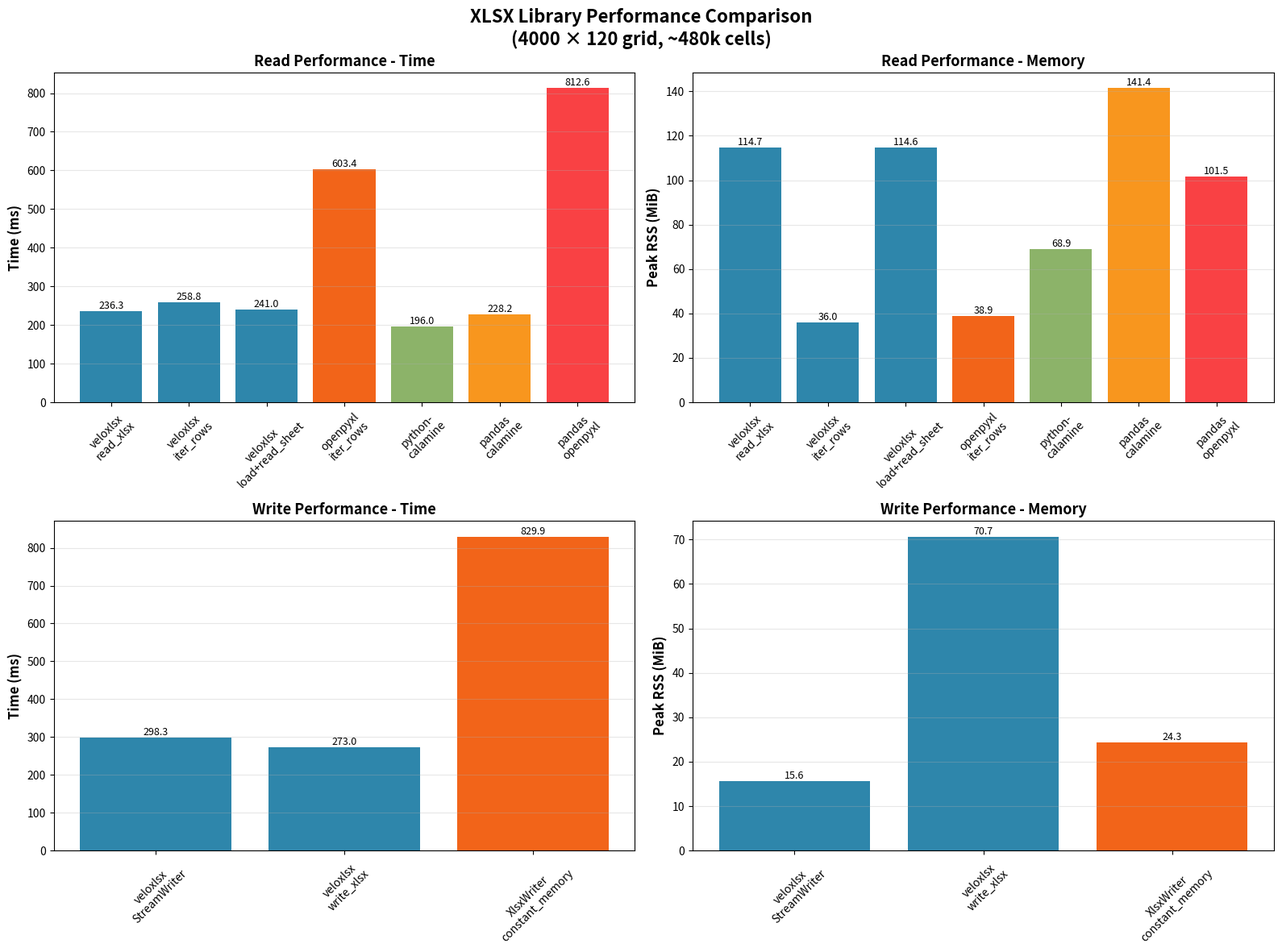

Python code for this plot: (Note: this script raises an exception after producing the figure.)
"""
Generate visual comparison graphs for benchmark results.
Run this after running memory_timing.py to visualize the results.
"""

import matplotlib.pyplot as plt
import numpy as np
from pathlib import Path


def create_comparison_charts():
    """Create comparison charts for library performance."""
    
    # Benchmark data from README (4000 × 120 numeric grid, ~480k cells)
    # These are sample results - replace with actual benchmark data
    
    # Read performance data
    read_data = {
        'Library': [
            'veloxlsx\nread_xlsx',
            'veloxlsx\niter_rows',
            'veloxlsx\nload+read_sheet',
            'openpyxl\niter_rows',
            'python-\ncalamine',
            'pandas\ncalamine',
            'pandas\nopenpyxl'
        ],
        'Time (ms)': [236.3, 258.8, 241.0, 603.4, 196.0, 228.2, 812.6],
        'Memory (MiB)': [114.7, 36.0, 114.6, 38.9, 68.9, 141.4, 101.5]
    }
    
    # Write performance data
    write_data = {
        'Library': [
            'veloxlsx\nStreamWriter',
            'veloxlsx\nwrite_xlsx',
            'XlsxWriter\nconstant_memory'
        ],
        'Time (ms)': [298.3, 273.0, 829.9],
        'Memory (MiB)': [15.6, 70.7, 24.3]
    }
    
    # Create figure with subplots
    fig, axes = plt.subplots(2, 2, figsize=(16, 12))
    fig.suptitle('XLSX Library Performance Comparison\n(4000 × 120 grid, ~480k cells)', 
                 fontsize=16, fontweight='bold')
    
    # Read Time Comparison
    ax1 = axes[0, 0]
    colors_read_time = ['#2e86ab', '#2e86ab', '#2e86ab', '#f26419', '#8cb369', '#f8961e', '#f94144']
    bars1 = ax1.bar(read_data['Library'], read_data['Time (ms)'], color=colors_read_time)
    ax1.set_ylabel('Time (ms)', fontsize=12, fontweight='bold')
    ax1.set_title('Read Performance - Time', fontsize=13, fontweight='bold')
    ax1.tick_params(axis='x', rotation=45)
    ax1.grid(axis='y', alpha=0.3)
    
    # Add value labels on bars
    for bar in bars1:
        height = bar.get_height()
        ax1.text(bar.get_x() + bar.get_width()/2., height,
                f'{height:.1f}',
                ha='center', va='bottom', fontsize=9)
    
    # Read Memory Comparison
    ax2 = axes[0, 1]
    colors_read_mem = ['#2e86ab', '#2e86ab', '#2e86ab', '#f26419', '#8cb369', '#f8961e', '#f94144']
    bars2 = ax2.bar(read_data['Library'], read_data['Memory (MiB)'], color=colors_read_mem)
    ax2.set_ylabel('Peak RSS (MiB)', fontsize=12, fontweight='bold')
    ax2.set_title('Read Performance - Memory', fontsize=13, fontweight='bold')
    ax2.tick_params(axis='x', rotation=45)
    ax2.grid(axis='y', alpha=0.3)
    
    # Add value labels on bars
    for bar in bars2:
        height = bar.get_height()
        ax2.text(bar.get_x() + bar.get_width()/2., height,
                f'{height:.1f}',
                ha='center', va='bottom', fontsize=9)
    
    # Write Time Comparison
    ax3 = axes[1, 0]
    colors_write_time = ['#2e86ab', '#2e86ab', '#f26419']
    bars3 = ax3.bar(write_data['Library'], write_data['Time (ms)'], color=colors_write_time)
    ax3.set_ylabel('Time (ms)', fontsize=12, fontweight='bold')
    ax3.set_title('Write Performance - Time', fontsize=13, fontweight='bold')
    ax3.tick_params(axis='x', rotation=45)
    ax3.grid(axis='y', alpha=0.3)
    
    # Add value labels on bars
    for bar in bars3:
        height = bar.get_height()
        ax3.text(bar.get_x() + bar.get_width()/2., height,
                f'{height:.1f}',
                ha='center', va='bottom', fontsize=9)
    
    # Write Memory Comparison
    ax4 = axes[1, 1]
    colors_write_mem = ['#2e86ab', '#2e86ab', '#f26419']
    bars4 = ax4.bar(write_data['Library'], write_data['Memory (MiB)'], color=colors_write_mem)
    ax4.set_ylabel('Peak RSS (MiB)', fontsize=12, fontweight='bold')
    ax4.set_title('Write Performance - Memory', fontsize=13, fontweight='bold')
    ax4.tick_params(axis='x', rotation=45)
    ax4.grid(axis='y', alpha=0.3)
    
    # Add value labels on bars
    for bar in bars4:
        height = bar.get_height()
        ax4.text(bar.get_x() + bar.get_width()/2., height,
                f'{height:.1f}',
                ha='center', va='bottom', fontsize=9)
    
    plt.tight_layout()
    
    # Save the figure
    output_path = Path(__file__).parent / 'benchmark_comparison.png'
    plt.savefig(output_path, dpi=300, bbox_inches='tight')
    print(f"Benchmark comparison chart saved to: {output_path}")
    
    # Create a scatter plot showing time vs memory tradeoff
    fig2, ax = plt.subplots(figsize=(12, 8))
    
    # Read libraries scatter
    read_x = read_data['Memory (MiB)']
    read_y = read_data['Time (ms)']
    read_labels = read_data['Library']
    read_colors = ['#2e86ab' if 'veloxlsx' in lib else '#f26419' if 'openpyxl' in lib 
                   else '#8cb369' if 'calamine' in lib else '#f8961e' for lib in read_labels]
    
    ax.scatter(read_x, read_y, c=read_colors, s=200, alpha=0.7, edgecolors='black', linewidth=2)
    
    # Write libraries scatter
    write_x = write_data['Memory (MiB)']
    write_y = write_data['Time (ms)']
    write_labels = write_data['Library']
    write_colors = ['#2e86ab' if 'veloxlsx' in lib else '#f26419' for lib in write_labels]
    
    ax.scatter(write_x, write_y, c=write_colors, s=200, alpha=0.7, edgecolors='black', 
               linewidth=2, marker='s')
    
    # Add labels for each point
    for i, label in enumerate(read_labels):
        ax.annotate(label.replace('\n', ' '), (read_x[i], read_y[i]),
                   fontsize=9, ha='center', va='bottom')
    
    for i, label in enumerate(write_labels):
        ax.annotate(label.replace('\n', ' ') + ' (write)', (write_x[i], write_y[i]),
                   fontsize=9, ha='center', va='bottom')
    
    ax.set_xlabel('Peak Memory (MiB)', fontsize=12, fontweight='bold')
    ax.set_ylabel('Time (ms)', fontsize=12, fontweight='bold')
    ax.set_title('Time vs Memory Tradeoff\n(Circle: Read, Square: Write)', 
                 fontsize=14, fontweight='bold')
    ax.grid(True, alpha=0.3)
    
    # Add legend
    from matplotlib.patches import Patch
    legend_elements = [
        Patch(facecolor='#2e86ab', label='veloxlsx'),
        Patch(facecolor='#8cb369', label='python-calamine'),
        Patch(facecolor='#f26419', label='openpyxl/XlsxWriter'),
        Patch(facecolor='#f8961e', label='pandas')
    ]
    ax.legend(handles=legend_elements, loc='upper right')
    
    plt.tight_layout()
    
    # Save the scatter plot
    output_path2 = Path(__file__).parent / 'benchmark_scatter.png'
    plt.savefig(output_path2, dpi=300, bbox_inches='tight')
    print(f"Scatter plot saved to: {output_path2}")
    
    return output_path, output_path2


def create_large_file_benchmark_template():
    """Create a template script for benchmarking very large files."""
    
    template = """
# Template for benchmarking very large XLSX files
# Set environment variables to control file size:
# VELOXLSX_BENCH_ROWS=100000  (100k rows)
# VELOXLSX_BENCH_COLS=500      (500 columns)
# This creates 50M cells (~1GB+ file)

import os
import time
import veloxlsx
import openpyxl
import pandas as pd

# Generate large test file
rows = int(os.getenv('VELOXLSX_BENCH_ROWS', '100000'))
cols = int(os.getenv('VELOXLSX_BENCH_COLS', '500'))

print(f"Generating test file: {rows} x {cols} = {rows*cols:,} cells")

# Benchmark veloxlsx read
print("\\n=== veloxlsx read_xlsx ===")
start = time.time()
grid = veloxlsx.read_xlsx("large_test.xlsx")
elapsed = time.time() - start
print(f"Time: {elapsed:.2f}s")

# Benchmark veloxlsx iter_rows
print("\\n=== veloxlsx iter_rows ===")
start = time.time()
row_count = 0
for row in veloxlsx.iter_rows("large_test.xlsx"):
    row_count += 1
elapsed = time.time() - start
print(f"Time: {elapsed:.2f}s, Rows: {row_count}")

# Benchmark openpyxl read-only
print("\\n=== openpyxl read-only ===")
start = time.time()
wb = openpyxl.load_workbook("large_test.xlsx", read_only=True)
ws = wb.active
row_count = 0
for row in ws.iter_rows():
    row_count += 1
elapsed = time.time() - start
print(f"Time: {elapsed:.2f}s, Rows: {row_count}")
wb.close()
"""
    
    template_path = Path(__file__).parent / 'large_file_benchmark_template.py'
    with open(template_path, 'w') as f:
        f.write(template)
    
    print(f"Large file benchmark template saved to: {template_path}")
    return template_path


if __name__ == '__main__':
    print("Generating benchmark comparison charts...")
    chart_path, scatter_path = create_comparison_charts()
    
    print("\\nGenerating large file benchmark template...")
    template_path = create_large_file_benchmark_template()
    
    print("\\nDone! To benchmark very large files:")
    print("1. Generate a large file using: python benchmarks/huge_fixture.py")
    print("2. Set environment variables: VELOXLSX_BENCH_ROWS=100000 VELOXLSX_BENCH_COLS=500")
    print("3. Run: python benchmarks/memory_timing.py")
    print("4. Update the data in this script with your results")
    print("5. Re-run this script to generate new charts")
